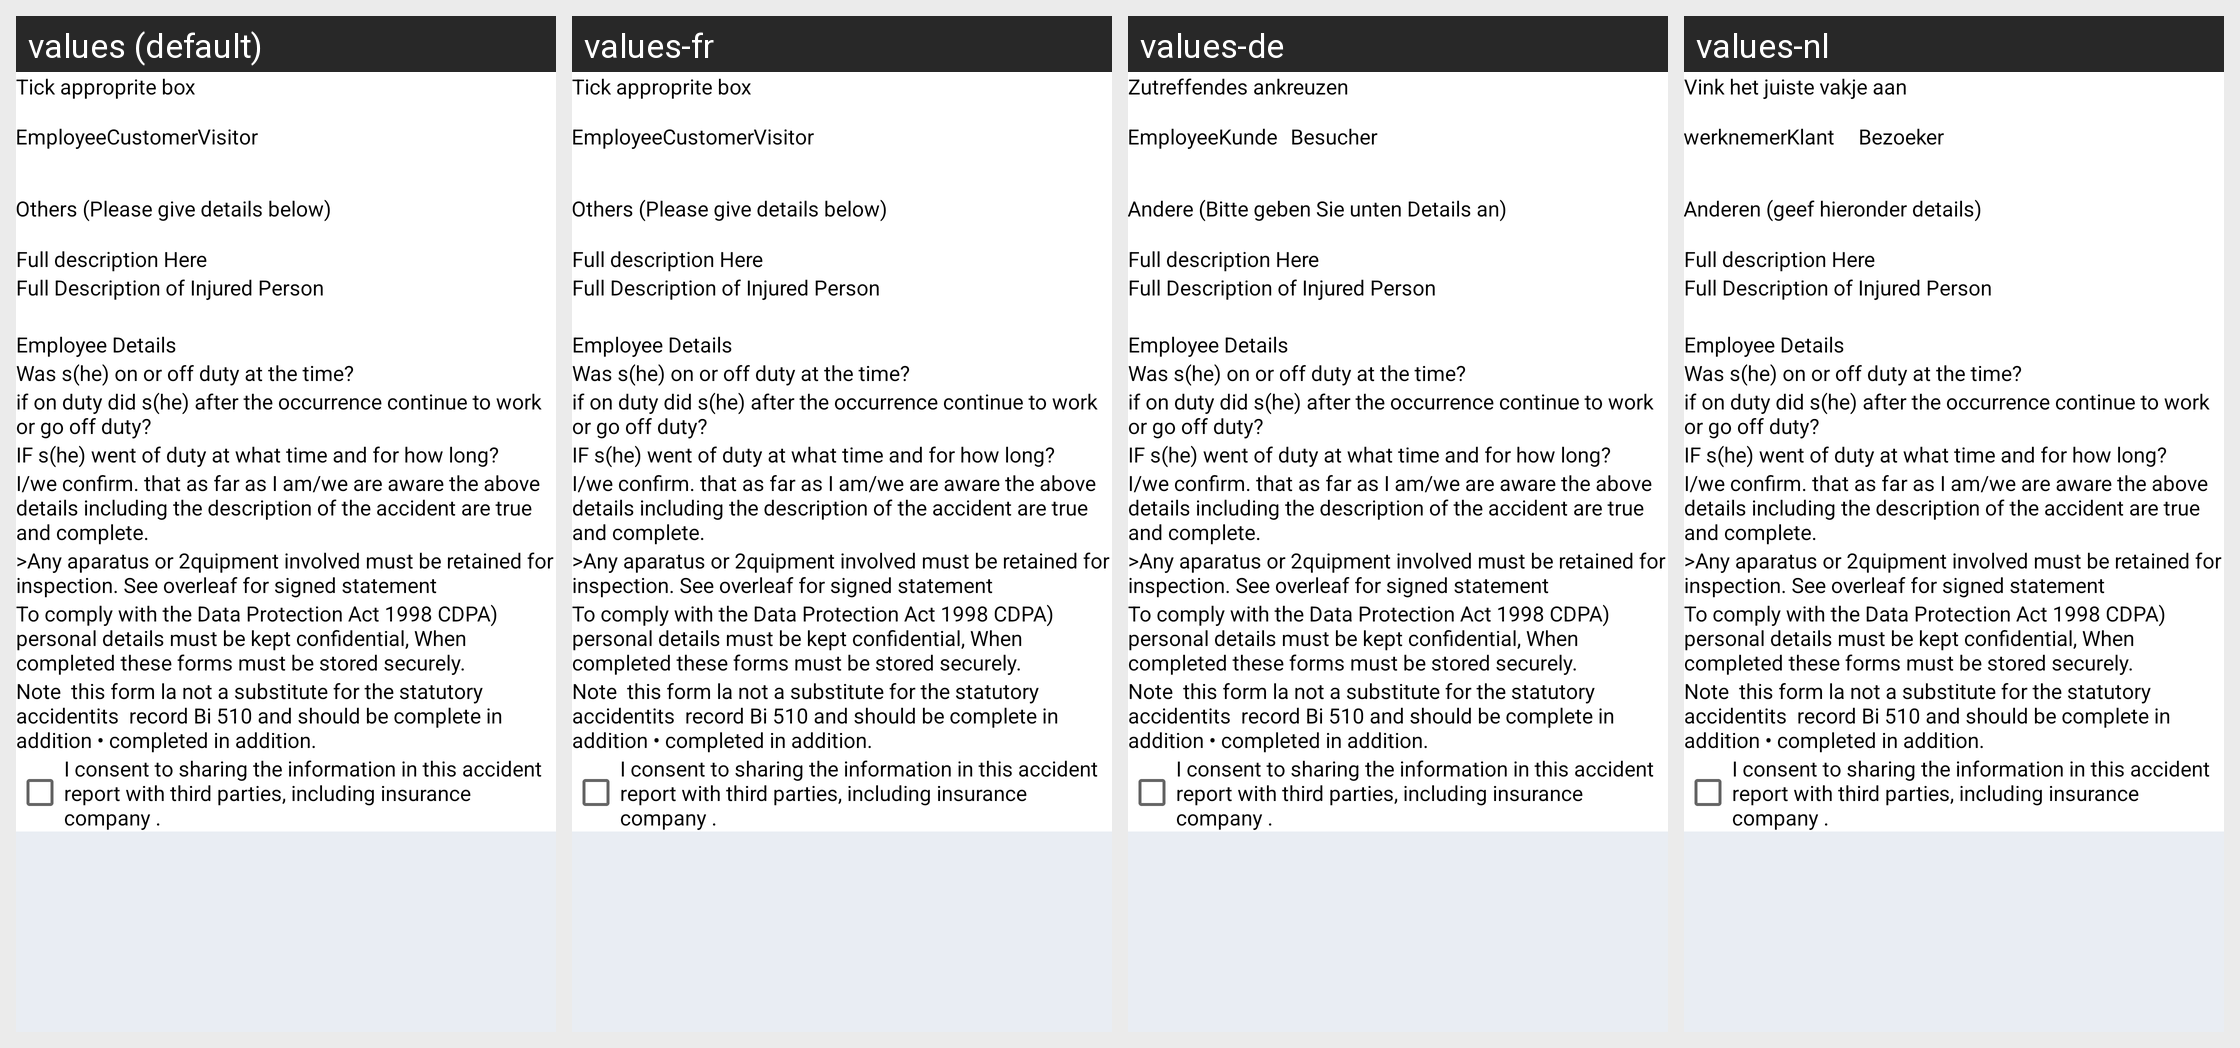

The Android screen above is rendered under several locales of the same app. Produce the string resources it draws, with the default and per-locale values.
Android screen res/layout/fragment_incidents.xml rendered under 4 locales, left to right: values (default), values-fr, values-de, values-nl. Device: Nexus 5 (rendered at 1080×1920; each locale shown at half size, 540×960, under a caption strip naming it); theme Theme.Wecompli.
Strings drawn on this screen, with the default value and each locale's value (text and hints the layout hard-codes, and strings that could not be matched under every locale, appear in the picture but are not listed):

tickappropritebox
  values: Tick approprite box
  values-fr: Tick approprite box
  values-de: Zutreffendes ankreuzen
  values-nl: Vink het juiste vakje aan

employee
  values: Employee
  values-fr: Employee
  values-de: Employee
  values-nl: werknemer

customer
  values: Customer
  values-fr: Customer
  values-de: Kunde
  values-nl: Klant

visitor
  values: Visitor
  values-fr: Visitor
  values-de: Besucher
  values-nl: Bezoeker

others
  values: Others (Please give details below)
  values-fr: Others (Please give details below)
  values-de: Andere (Bitte geben Sie unten Details an)
  values-nl: Anderen (geef hieronder details)
